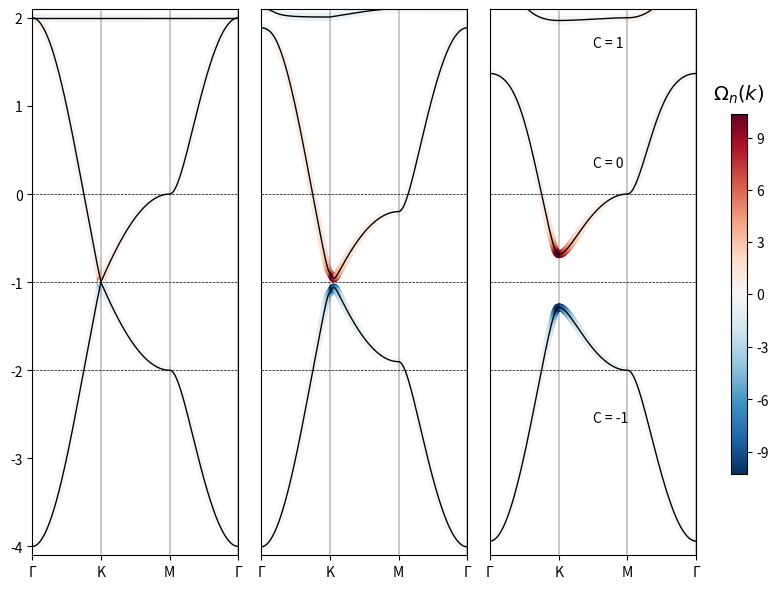

Reproduce this figure in Python.
"""
Script for calculating berry curvature and Chern number for bands along the high-symmetry path
"""

import numpy as np
import matplotlib.pyplot as plt
import matplotlib.colors as mcolors

N = 3

def bloch(kx, ky, R, matrix):
    matrix = (1 + np.exp(-1j * (kx * R[0] + ky * R[1]))) * matrix
    return matrix

def line_2d(kstart, kend, npoints):

    kstart = np.array(kstart, dtype=float)
    kend   = np.array(kend,   dtype=float)
    return [kstart + (kend - kstart)*i/(npoints-1) for i in range(npoints)]

def build_bz_path(corners, Nseg):

    path = line_2d(corners[0], corners[1], Nseg)

    for i in range(len(corners)-2):
        path += line_2d(corners[i+1], corners[i+2], Nseg)[1:]
    
    path += line_2d(corners[-1], corners[0], Nseg)[1:]

    return path

class hamiltonian:
    def __init__(self, E, a1, a2, a3, t, t2=0.5):
        self.E = E
        self.a1 = a1
        self.a2 = a2
        self.a3 = a3
        self.t = -t
        self.t2 = -t2
        
    def matrix_0(self):
        matrix = np.zeros((N, N), dtype=complex)
        for i in range(N):
            matrix[i][i] = self.E
        return matrix
    
    def matrix_AB(self):
        matrix = np.zeros((N, N), dtype=complex)
        matrix[0][1] = self.t
        return matrix
    
    def matrix_AC(self):
        matrix = np.zeros((N, N), dtype=complex)
        matrix[0][2] = self.t
        return matrix
    
    def matrix_BA(self):
        matrix = np.zeros((N, N), dtype=complex)
        matrix[1][0] = self.t
        return matrix
    
    def matrix_BC(self):
        matrix = np.zeros((N, N), dtype=complex)
        matrix[1][2] = self.t
        return matrix
    
    def matrix_CA(self):
        matrix = np.zeros((N, N), dtype=complex)
        matrix[2][0] = self.t
        return matrix
    
    def matrix_CB(self):
        matrix = np.zeros((N, N), dtype=complex)
        matrix[2][1] = self.t
        return matrix
    
    def matrix_AB_t2(self):
        matrix = np.zeros((N, N), dtype=complex)
        matrix[0][1] = self.t2
        return matrix

    def matrix_BC_t2(self):
        matrix = np.zeros((N, N), dtype=complex)
        matrix[1][2] = self.t2
        return matrix

    def matrix_CA_t2(self):
        matrix = np.zeros((N, N), dtype=complex)
        matrix[2][0] = self.t2
        return matrix
    
    def matrix_BA_t2(self):
        matrix = np.zeros((N, N), dtype=complex)
        matrix[1][0] = self.t2
        return matrix

    def matrix_CB_t2(self):
        matrix = np.zeros((N, N), dtype=complex)
        matrix[2][1] = self.t2
        return matrix

    def matrix_AC_t2(self):
        matrix = np.zeros((N, N), dtype=complex)
        matrix[0][2] = self.t2
        return matrix
    
    def build_hamiltonian(self,k,onsite_energy,phi):
        kx = k[0]
        ky = k[1]
        Hk = general.matrix_0()
        Hk += np.diag(onsite_energy) # Inversion symmetry breaking
        Hk += bloch(kx, ky, -a2, general.matrix_AB())*np.exp(-1j*phi/3) + bloch(kx, ky, a1, general.matrix_AC())*np.exp(1j*phi/3) + bloch(kx, ky, -a3, general.matrix_BC())*np.exp(-1j*phi/3)
        Hk += bloch(kx, ky, a2, general.matrix_BA())*np.exp(1j*phi/3) + bloch(kx, ky, -a1, general.matrix_CA())*np.exp(-1j*phi/3) + bloch(kx, ky, a3, general.matrix_CB())*np.exp(1j*phi/3)
        return Hk


a1 = np.array([1, 0])
a2 = np.array([-1/2, np.sqrt(3)/2])
a3 = np.array([-1/2, -np.sqrt(3)/2])

general = hamiltonian(0,a1,a2,a3,1)

def dHdkx(k, onsite_energy, phi, delta=1e-5):
    kx, ky = k
    H_plus  = general.build_hamiltonian([kx+delta, ky], onsite_energy, phi)
    H_minus = general.build_hamiltonian([kx-delta, ky], onsite_energy, phi)
    return (H_plus - H_minus)/(2*delta)

def dHdky(k, onsite_energy, phi, delta=1e-5):
    kx, ky = k
    H_plus  = general.build_hamiltonian([kx, ky+delta], onsite_energy, phi)
    H_minus = general.build_hamiltonian([kx, ky-delta], onsite_energy, phi)
    return (H_plus - H_minus)/(2*delta)

def berry_curvature_at_k(Hk, dHdkx, dHdky):

    eigvals, eigvecs = np.linalg.eigh(Hk)

    N = len(eigvals)
    omega = np.zeros(N, dtype=float)

    # For each band n
    for n in range(N):
        En = eigvals[n]
        u_n = eigvecs[:, n] 

        # Sum over m != n
        sum_val = 0.0
        for m in range(N):
            if m == n:
                continue
            Em = eigvals[m]
            u_m = eigvecs[:, m]  

            denom = (En - Em)**2
            if abs(denom) < 1e-14:
                continue

            # <u_n|dHdkx|u_m>
            term_x = np.vdot(u_n, dHdkx @ u_m) 
            # <u_m|dHdky|u_n>
            term_y = np.vdot(u_m, dHdky @ u_n) 


            val = np.imag(term_x * term_y) / denom
            sum_val += val

        omega[n] = -2 * sum_val

    return omega

# Define high-symmetry points
Gamma = (0.0, 0.0)
K     = (4*np.pi/3, 0.0)
M     = (np.pi, np.pi/np.sqrt(3))

points_path = [Gamma, K, M]
bz_path = build_bz_path(points_path, Nseg=150)

def find_high_symmetry_indices(bz_path, high_symmetry_points):
    indices = []
    for hs_point in high_symmetry_points:
        distances = [np.linalg.norm(np.array(k) - np.array(hs_point)) for k in bz_path]
        indices.append(np.argmin(distances))
    return indices



fig, (ax1, ax2, ax3) = plt.subplots(1, 3, figsize=(8, 6), sharey=True)

# Compute to find colour scale
all_berry_curvs = []  

for onsite_energy, phi in zip([[0, 0, 0], [0.1, 0, -0.1], [0, 0, 0]], 
                               [0, 0, np.pi/6]):
    berry_curvs = []
    for k_point in bz_path:
        Hk = general.build_hamiltonian(k_point, onsite_energy=onsite_energy, phi=phi)
        Hk = (Hk + Hk.conj().T) / 2

        dH_x = dHdkx(k_point, onsite_energy=onsite_energy, phi=phi)
        dH_y = dHdky(k_point, onsite_energy=onsite_energy, phi=phi)
        omega_n = berry_curvature_at_k(Hk, dH_x, dH_y)
        berry_curvs.append(omega_n)

    all_berry_curvs.append(np.array(berry_curvs)) 

all_berry_curvs = np.concatenate(all_berry_curvs) 
vmin, vmax = all_berry_curvs.min(), all_berry_curvs.max()
divnorm = mcolors.TwoSlopeNorm(vmin=vmin, vcenter=0, vmax=vmax)


scatter = ax1.scatter([], [], c=[], cmap='RdBu_r', norm=divnorm)
for ax, onsite_energy, phi in zip([ax1, ax2, ax3], 
                                   [[0, 0, 0], [0.2, 0, -0.2], [0, 0, 0]], 
                                   [0, 0, np.pi/6]):

    energies = []
    berry_curvs = []

    for k_point in bz_path:
        Hk = general.build_hamiltonian(k_point, onsite_energy=onsite_energy, phi=phi)
        Hk = (Hk + Hk.conj().T) / 2

        eigvals, eigvecs = np.linalg.eigh(Hk)
        energies.append(eigvals)

        dH_x = dHdkx(k_point, onsite_energy=onsite_energy, phi=phi)
        dH_y = dHdky(k_point, onsite_energy=onsite_energy, phi=phi)
        omega_n = berry_curvature_at_k(Hk, dH_x, dH_y)
        berry_curvs.append(omega_n)

    energies = np.array(energies)       
    berry_curvs = np.array(berry_curvs) 
    vmin, vmax = berry_curvs.min(), berry_curvs.max()
    divnorm = mcolors.TwoSlopeNorm(vmin=vmin, vcenter=0, vmax=vmax)  # Adjust scaling

    k_index = np.arange(len(bz_path))

    high_symmetry_indices = find_high_symmetry_indices(bz_path, points_path)
    high_symmetry_indices.append(k_index[-1])

    ax.set_xlim([k_index[0], k_index[-1]])
    ax.set_ylim([-4.1,2.1])

    for d in high_symmetry_indices:
        ax.axvline(x=d, color='k', linestyle='solid', linewidth=0.3)

    for l in [-2,-1,0]:
        ax.axhline(y=l, color='k', linestyle='--', linewidth=0.5)

    for band in range(energies.shape[1]):
        ax.plot(k_index, energies[:, band], 'k-', lw=1)

    for i in range(N):
        ax.scatter(
            k_index,
            energies[:, i],
            c=berry_curvs[:, i],
            cmap='RdBu_r',
            norm=divnorm,
            s=20,
            alpha=1
        )

    ax.set_xticks(high_symmetry_indices, ['Γ', 'K', 'M', 'Γ'])

K_index = np.argmin([np.linalg.norm(np.array(k) - np.array(K)) for k in bz_path])
ax1.scatter(
    k_index[K_index],
    -1,  
    color='white',  
    s=20, 
    zorder=1  
)

ax2.set_yticks([])
ax2.set_yticklabels([])
ax2.tick_params(axis='y', length=0)

ax3.set_yticks([])
ax3.set_yticklabels([])
ax3.tick_params(axis='y', length=0)

yticks = [-4, -3, -2, -1, 0, 1, 2]
ax1.set_yticks(yticks)
ax1.set_yticklabels([str(y) for y in yticks]) 

import matplotlib.ticker as ticker

cbar_ax = fig.add_axes([0.92, 0.2, 0.02, 0.6]) 
cbar=fig.colorbar(scatter, cax=cbar_ax)
cbar.ax.set_title(r'$\Omega_n(k)$', fontsize=14, pad=10)
cbar.ax.yaxis.set_major_locator(ticker.MaxNLocator(integer=True))


import numpy as np


def get_reciprocal_lattice(a1, a2):

    # Form the 2×2 matrix whose columns are a1 and a2
    A = np.column_stack((a1, a2))  # shape = (2, 2)
    # Then B^T = 2π A^{-1}. So B = (2π (A^-1)).T
    A_inv = np.linalg.inv(A)
    B_T   = 2*np.pi * A_inv
    B     = B_T.T
    # b1, b2 are the columns of B
    b1 = B[:, 0]
    b2 = B[:, 1]
    return b1, b2

b1, b2 = get_reciprocal_lattice(a1, a2)
# Area of real-space cell
A_cell = np.abs(np.cross(a1, a2))  # = sqrt(3)/2
# Area of the reciprocal cell
A_bz = (2*np.pi)**2 / A_cell    

def integrate_berry_curvature(onsite_energy, phi, Nx=100, Ny=100):

    berry_sum = np.zeros(N, dtype=float) 

    dA = A_bz / (Nx * Ny)  # area per mesh point

    for i in range(Nx):
        for j in range(Ny):
            frac_i = i / float(Nx)
            frac_j = j / float(Ny)
            kx, ky = frac_i*b1 + frac_j*b2

            Hk = general.build_hamiltonian([kx, ky],
                                           onsite_energy=onsite_energy, 
                                           phi=phi)
            Hk = 0.5 * (Hk + Hk.conjugate().T)

            dH_x = dHdkx([kx, ky], onsite_energy=onsite_energy, phi=phi)
            dH_y = dHdky([kx, ky], onsite_energy=onsite_energy, phi=phi)

            # Berry curvature for each band
            omega_n = berry_curvature_at_k(Hk, dH_x, dH_y)
            berry_sum += omega_n * dA


    chern_numbers = berry_sum / (2*np.pi)
    return chern_numbers



parameter_sets = [
    {"onsite_energy": [0,   0,   0   ], "phi": 0,        "label":"Case 1"},
    {"onsite_energy": [0.2, 0,  -0.2 ], "phi": 0,        "label":"Case 2"},
    {"onsite_energy": [0,   0,   0   ], "phi": np.pi/6,  "label":"Case 3"},
]

chern_numbers = np.zeros((3,3))
for i, params in enumerate(parameter_sets):
    chern = integrate_berry_curvature(params["onsite_energy"], params["phi"],
                                      Nx=100, Ny=100)  
    print(f"{params['label']}: onsite={params['onsite_energy']}, phi={params['phi']}")
    for band_index, C in enumerate(chern):
        chern_numbers[i,band_index] = C
        print(f"   Band {band_index}: Chern = {C:.4f}")
    print()


avg_energy_0 = np.mean(energies[:, 0])  
avg_energy_1 = np.mean(energies[:, 1])
avg_energy_2 = np.mean(energies[:, 2])
ax3.text(
    len(bz_path)/2, avg_energy_2*0.8,
    f"C = {int(round(chern_numbers[2][2]))}", 
    fontsize=10,
    color='black',
    verticalalignment='center',
    horizontalalignment='left',
)

ax3.text(
    len(bz_path)/2, avg_energy_1*0.9,
    f"C = {int(round(chern_numbers[2][1]))}",  
    fontsize=10,
    color='black',
    verticalalignment='center',
    horizontalalignment='left',
)

ax3.text(
    len(bz_path)/2 + 0.2, avg_energy_0,
    f"C = {int(round(chern_numbers[2][0]))}", 
    fontsize=10,
    color='black',
    verticalalignment='center',
    horizontalalignment='left',
)

plt.tight_layout(rect=[0, 0, 0.9, 1])
plt.savefig("band_curvature.png", dpi=600)
plt.show()
